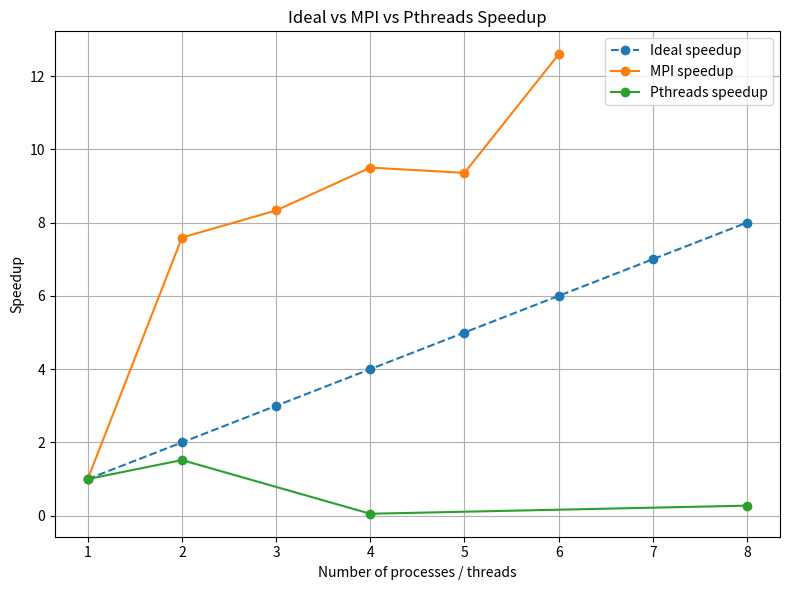

Recreate this plot in Python.
import matplotlib.pyplot as plt

# ------------------------
# Your measured data
# ------------------------

# MPI data
mpi_procs = [1, 2, 3, 4, 5, 6]
mpi_times = [0.220824, 0.029089, 0.026507, 0.023243, 0.023600, 0.017536]

# Pthreads data
pthread_threads = [1, 2, 4, 8]
pthread_times = [0.001443, 0.000950, 0.026915, 0.005246]

# ------------------------
# Speedup calculation
# ------------------------

mpi_t1 = mpi_times[0]
mpi_speedup = [mpi_t1 / t for t in mpi_times]

pthread_t1 = pthread_times[0]
pthread_speedup = [pthread_t1 / t for t in pthread_times]

# Ideal line (up to 8)
ideal_x = [1, 2, 3, 4, 5, 6, 7, 8]
ideal_y = [1, 2, 3, 4, 5, 6, 7, 8]

# ------------------------
# Plot
# ------------------------

plt.figure(figsize=(8,6))

plt.plot(ideal_x, ideal_y, linestyle='--', marker='o', label='Ideal speedup')
plt.plot(mpi_procs, mpi_speedup, marker='o', label='MPI speedup')
plt.plot(pthread_threads, pthread_speedup, marker='o', label='Pthreads speedup')

plt.xlabel("Number of processes / threads")
plt.ylabel("Speedup")
plt.title("Ideal vs MPI vs Pthreads Speedup")
plt.legend()
plt.grid(True)

plt.tight_layout()
plt.show()
